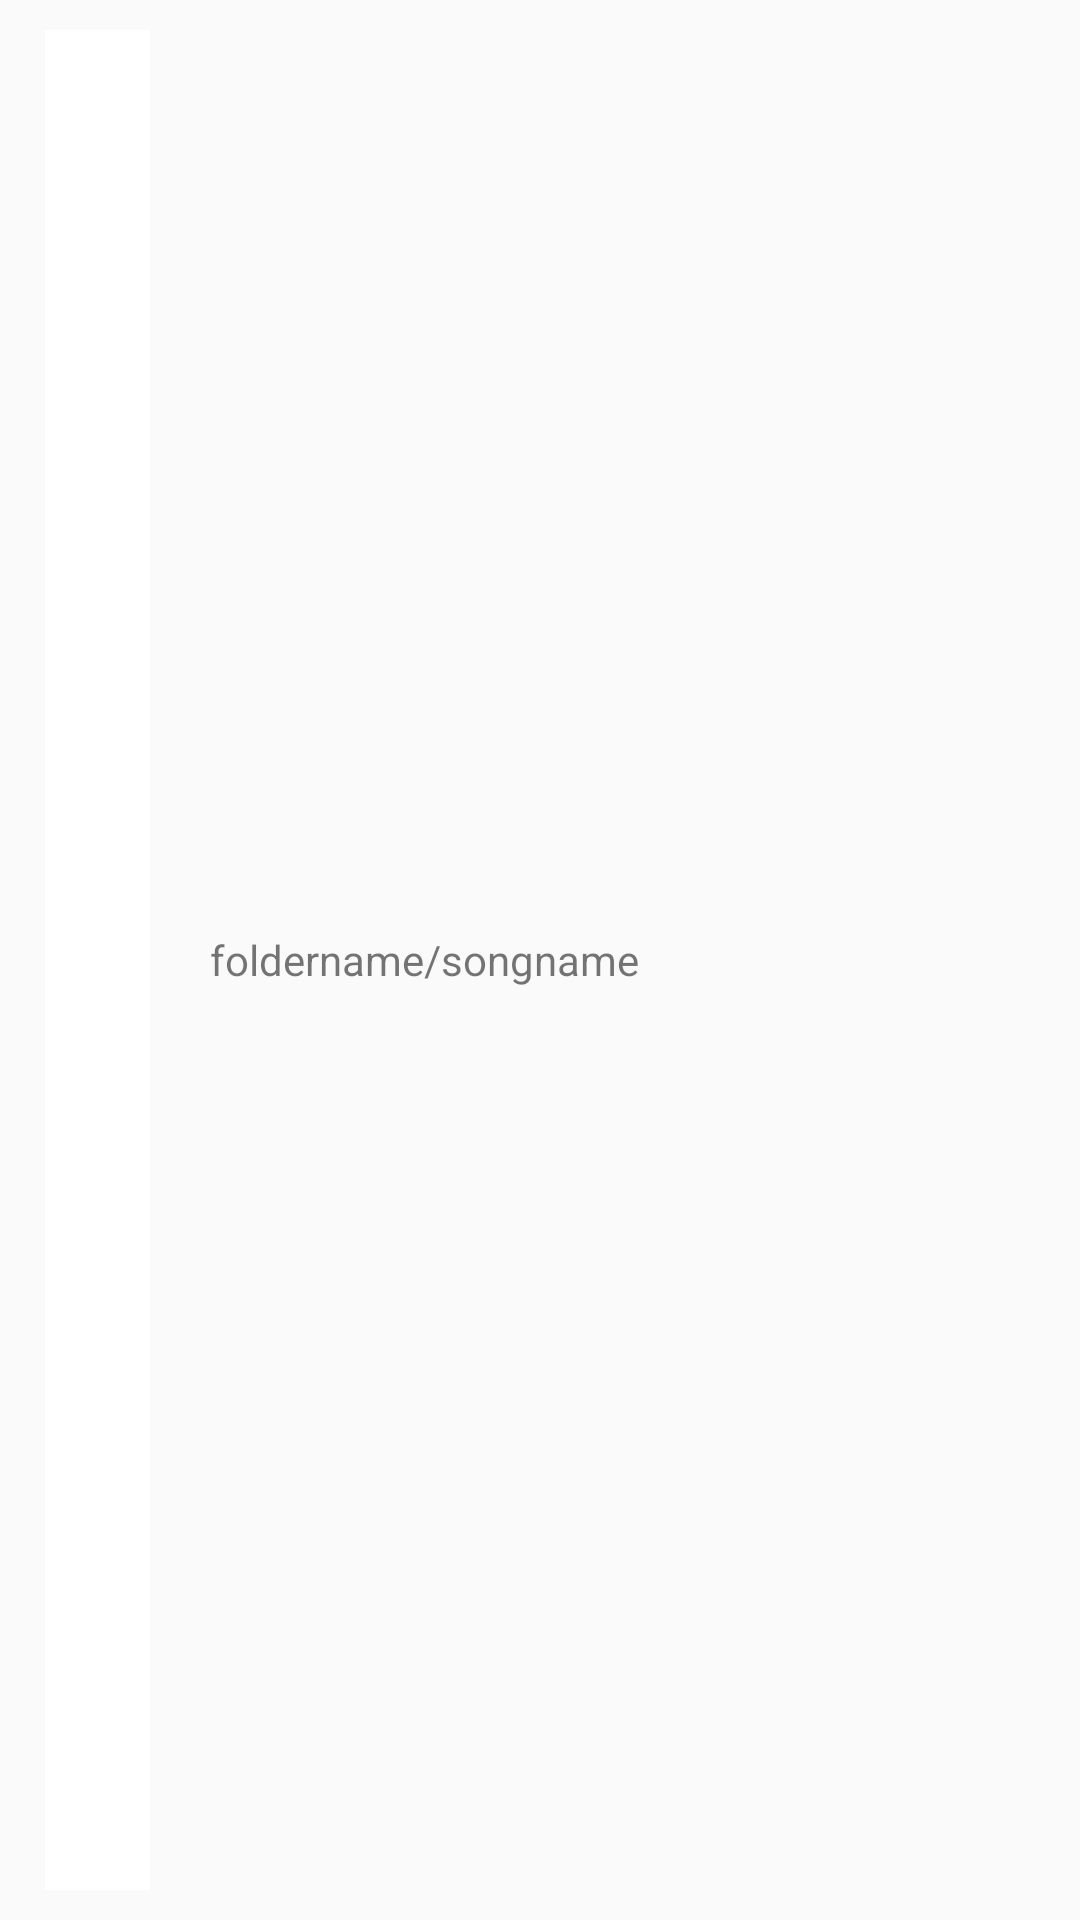

Android layout source for this screen:
<!-- AndroidManifest.xml: application theme AppTheme -->
<!-- res/layout/folder_playlist_row_layout.xml -->
<?xml version="1.0" encoding="utf-8"?>
<LinearLayout xmlns:android="http://schemas.android.com/apk/res/android"
    xmlns:app="http://schemas.android.com/apk/res-auto"
    xmlns:tools="http://schemas.android.com/tools"
    android:id="@+id/LL_background_item"
    android:layout_width="match_parent"
    android:layout_height="50dp">

    <ImageView
        android:id="@+id/iv_folder_playlist"
        android:layout_width="100dp"
        android:layout_height="match_parent"
        android:layout_marginStart="15dp"
        android:layout_marginTop="10dp"
        android:layout_marginEnd="15dp"
        android:layout_marginBottom="10dp"
        android:layout_weight="1"
        android:background="#FFFFFF"
        android:tint="@color/colorPrimary"
        android:tintMode="src_in"
        tools:srcCompat="@drawable/ic_music" />

    <TextView
        android:id="@+id/tv_item"
        android:layout_width="match_parent"
        android:layout_height="match_parent"
        android:layout_gravity="center|center_horizontal|center_vertical"
        android:layout_weight="1"
        android:gravity="center_vertical"
        android:padding="5dp"
        android:text="foldername/songname" />
</LinearLayout>
<!-- resources referenced by this layout -->
<resources>
  <color name="colorPrimary">#ec1848</color>
  <!-- drawable ic_music (drawable) -->
  <vector android:height="400dp" android:viewportHeight="477.867"
      android:viewportWidth="477.867" android:width="400dp" xmlns:android="http://schemas.android.com/apk/res/android">
      <path android:fillColor="#FF000000" android:pathData="M472.184,4.347c-3.631,-3.209 -8.441,-4.75 -13.261,-4.25l-307.2,34.133c-8.647,0.957 -15.19,8.265 -15.189,16.964V355.34c-15.468,-9.256 -33.174,-14.102 -51.2,-14.012C38.281,341.329 0,371.946 0,409.595s38.281,68.267 85.333,68.267s85.333,-30.601 85.333,-68.267V151.889l273.067,-30.413v199.68c-15.473,-9.238 -33.179,-14.066 -51.2,-13.961c-47.053,0 -85.333,30.618 -85.333,68.267c0,37.649 38.281,68.267 85.333,68.267s85.333,-30.601 85.333,-68.267v-358.4C477.866,12.208 475.8,7.584 472.184,4.347z"/>
  </vector>
  <style name="AppTheme" parent="Theme.AppCompat.DayNight">
          
          <item name="colorPrimary">@color/colorPrimary</item>
          <item name="colorPrimaryDark">@color/colorPrimaryDark</item>
          <item name="colorAccent">@color/colorAccent</item>
      </style>
  <color name="colorPrimaryDark">#3E0628</color>
  <color name="colorAccent">#ec3a4e</color>
</resources>
